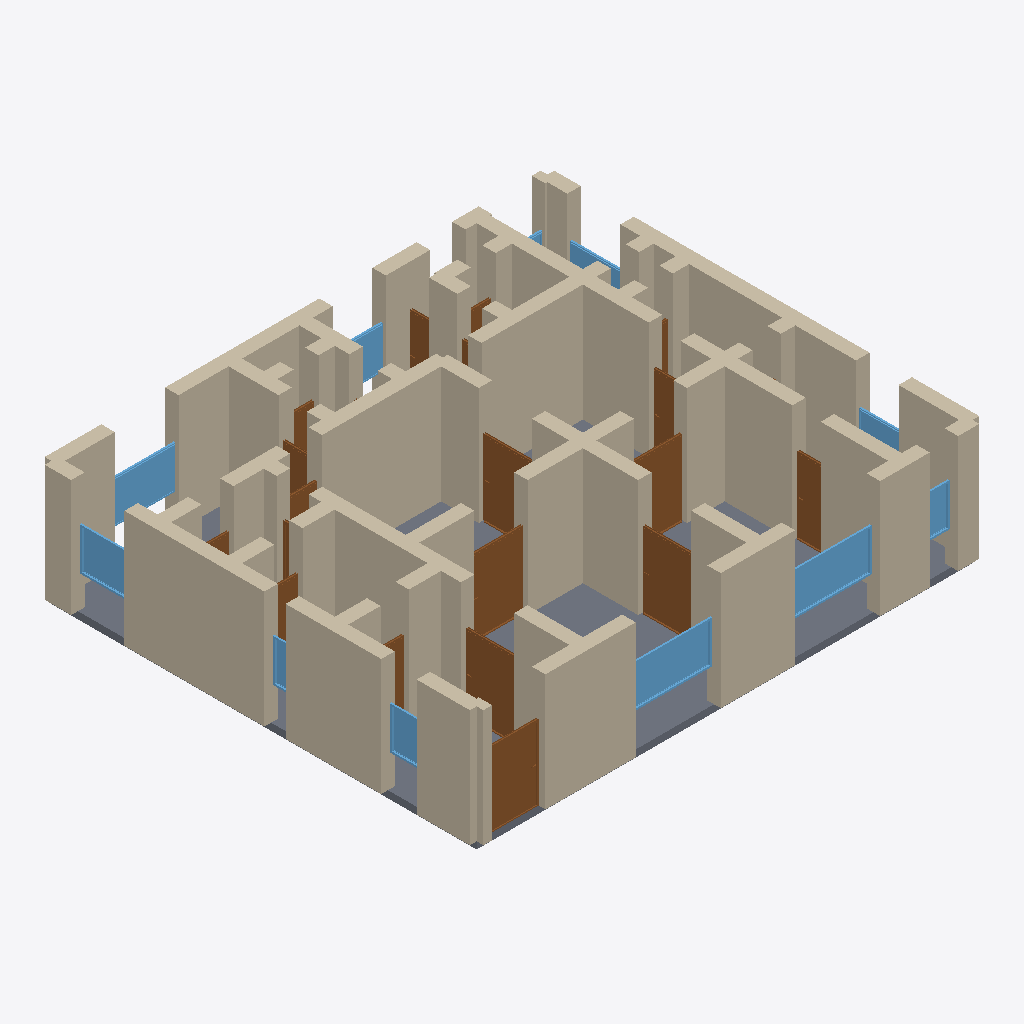
Isometric view of an IFC building model (IFC-SPF (STEP), schema IFC4, length unit metre), seen from the south-west, elements coloured by IFC class: 69 walls (beige), 19 doors (brown), 11 windows (light blue), 1 slab (grey).
Extent 14.4 m × 12.4 m × 3.5 m (x, y, z). Storeys (1): Ground Floor at 0.00 m. Elements (108): 71 IfcWall, 23 IfcDoor, 13 IfcWindow, 1 IfcSlab.

HEADER;
FILE_DESCRIPTION(('ViewDefinition[DesignTransferView]'),'2;1');
FILE_NAME('/dev/null','2026-05-05T16:06:38+05:30',(''),(''),'IfcOpenShell 0.8.5','IfcOpenShell 0.8.5','Nobody');
FILE_SCHEMA(('IFC4'));
ENDSEC;
DATA;
#1=IFCPROJECT('1otpI$MJXCn8Gdip45QJsN',$,'A London Hampstead NW3 Edwardian double-fronted villa single',$,$,$,$,(#10),#5);
#12=IFCSITE('2LIXiHrifBofbZoHbSmhi1',$,'Site',$,$,$,$,$,$,$,$,$,$,$);
#13=IFCBUILDING('2E05$E8_b3rgswua6kW9LN',$,'Building',$,$,$,$,$,$,$,$,$);
#16=IFCBUILDINGSTOREY('1ftUiCezz8Ou2bScsX1im3',$,'Ground Floor',$,$,#22,$,$,$,$);
#332=IFCWALL('1IAcwPtk1BdfsFuUCLHLOb',$,'Exterior Wall',$,$,#353,#348,$,$);
#4699=IFCSLAB('0QcQZ2nIfFhPVDakhf_YNm',$,'Floor',$,$,#4716,#4711,$,.FLOOR.);
#354=IFCWALL('14DhzTcVvAFhWtWAb2qyjk',$,'Exterior Wall',$,$,#375,#370,$,$);
#156=IFCWALL('0BdBicRxH4$vHeJ9s_YDhJ',$,'Exterior Wall',$,$,#177,#172,$,$);
#46=IFCWALL('075TSWofT0NQN3PESHhE7u',$,'Exterior Wall',$,$,#67,#62,$,$);
#68=IFCWALL('2aBE2x5XvEv8qLCEKE41Hv',$,'Exterior Wall',$,$,#89,#84,$,$);
#618=IFCWALL('0LZc1wVVPEfwOFcgT6TkqQ',$,'Interior Wall',$,$,#639,#634,$,$);
#266=IFCWALL('0tmzfolgDFIgzK$uiIOCo8',$,'Exterior Wall',$,$,#287,#282,$,$);
#508=IFCWALL('2LO8smWeDCRfuNuDFI8Dqq',$,'Interior Wall',$,$,#529,#524,$,$);
#530=IFCWALL('3dErpdF3L588DoiPiiAEfd',$,'Interior Wall',$,$,#551,#546,$,$);
#90=IFCWALL('3YCCZnnODEAf0WZgojl0Ff',$,'Exterior Wall',$,$,#111,#106,$,$);
#816=IFCWALL('2dLYJQhIjDkQLYLtAYjXCD',$,'Interior Wall',$,$,#837,#832,$,$);
#376=IFCWALL('1qeV_pHZj9ceAVFH$$PlDC',$,'Exterior Wall',$,$,#397,#392,$,$);
#1036=IFCWALL('2OfQInPVP8SPVzv3tMFfht',$,'Interior Wall',$,$,#1057,#1052,$,$);
#640=IFCWALL('3a$A8_Bt96nwkdVO_fW84I',$,'Interior Wall',$,$,#661,#656,$,$);
#750=IFCWALL('2WXNbfZjD4S9AOoka8ixjd',$,'Interior Wall',$,$,#771,#766,$,$);
#860=IFCWALL('2ZYq946Ir5sQzcoe7nWO59',$,'Interior Wall',$,$,#881,#876,$,$);
#596=IFCWALL('2wMa0WKa50evvIv588EPMw',$,'Interior Wall',$,$,#617,#612,$,$);
#948=IFCWALL('114B7Ot41AahdPlTxLWgBG',$,'Interior Wall',$,$,#969,#964,$,$);
#310=IFCWALL('0we040zwb0ivRxoEKD4K6P',$,'Exterior Wall',$,$,#331,#326,$,$);
#244=IFCWALL('1k9jFcbrf0iviDUK4crV6b',$,'Exterior Wall',$,$,#265,#260,$,$);
#442=IFCWALL('3yxnbwZ8X3mgCcM7Pd2ziw',$,'Interior Wall',$,$,#463,#458,$,$);
#112=IFCWALL('1tF5l$i8D32vIIF$pJZcid',$,'Exterior Wall',$,$,#133,#128,$,$);
#992=IFCWALL('1GBr3yiWP4gf_igTJb3Sa_',$,'Interior Wall',$,$,#1013,#1008,$,$);
#838=IFCWALL('3jKM$Lakz6U8sbV__ALedV',$,'Interior Wall',$,$,#859,#854,$,$);
#1926=IFCDOOR('3E80TRY4P7xubZDcnjPT5r',$,'Door',$,$,#2010,#2005,$,2.1,1.5,$,$,$);
#1756=IFCDOOR('2DkpAXa7b52esfYqDiGknB',$,'Door',$,$,#1840,#1835,$,2.1,1.5,$,$,$);
#970=IFCWALL('2MT1$DEVT9Y9FJgOCWnLTK',$,'Interior Wall',$,$,#991,#986,$,$);
#1586=IFCDOOR('2iwDZxM2H72f9Z5yDs726Y',$,'Door',$,$,#1670,#1665,$,2.1,1.5,$,$,$);
#1102=IFCWALL('17B59rCGX1kfFKAjEpYtoo',$,'Interior Wall',$,$,#1123,#1118,$,$);
#134=IFCWALL('1jt18LhAr2RP2vtouHlnIN',$,'Exterior Wall',$,$,#155,#150,$,$);
#288=IFCWALL('27a5WWUYT9zPWoFTUI4W3g',$,'Exterior Wall',$,$,#309,#304,$,$);
#3596=IFCWINDOW('2G7Sj_BObELwm_cfYr4blr',$,'Window',$,$,#3650,#3645,$,1.2,2.4,$,$,$);
#3541=IFCWINDOW('1URtRZomL4RvikHB$2$$$P',$,'Window',$,$,#3595,#3590,$,1.2,2.4,$,$,$);
#398=IFCWALL('1UDLjNF_jEfvRQCC4K6ZDm',$,'Interior Wall',$,$,#419,#414,$,$);
#1671=IFCDOOR('3ylZAH3mP2BOa6coPiMc0u',$,'Door',$,$,#1755,#1750,$,2.1,1.5,$,$,$);
#486=IFCWALL('3RVwNvAT10uxO8kuVrZ6gL',$,'Interior Wall',$,$,#507,#502,$,$);
#420=IFCWALL('1hJ9C8C2DFIvIobK63XE2H',$,'Interior Wall',$,$,#441,#436,$,$);
#1146=IFCWALL('3$quBw2SL2VuCdRj6EVdkg',$,'Interior Wall',$,$,#1167,#1162,$,$);
#1234=IFCWALL('1lupf57Jj9$eEKdQNfpvOZ',$,'Interior Wall',$,$,#1255,#1250,$,$);
#2096=IFCDOOR('2I_Iy6elHE2gzimdXi8tj1',$,'Door',$,$,#2180,#2175,$,2.1,1.5,$,$,$);
#1454=IFCWALL('12gBzTqY953AhAt6oz9WTg',$,'Interior Wall',$,$,#1475,#1470,$,$);
#2011=IFCDOOR('0Pb8ziEwTBnP$Wxh2qQHvu',$,'Door',$,$,#2095,#2090,$,2.1,1.5,$,$,$);
#3816=IFCWINDOW('3RXjUF_mn3GxBSa5ACRxWh',$,'Window',$,$,#3870,#3865,$,1.2,1.8,$,$,$);
#1388=IFCWALL('2ITTKe97X88g5UhIFeTpul',$,'Interior Wall',$,$,#1409,#1404,$,$);
#552=IFCWALL('25uZ__XxzAIPET6JB2eaTu',$,'Interior Wall',$,$,#573,#568,$,$);
#1058=IFCWALL('3dXNMgaYf929dqOmo82pgb',$,'Interior Wall',$,$,#1079,#1074,$,$);
#178=IFCWALL('0vmFTxgWP3BgLgmZeMrJYr',$,'Exterior Wall',$,$,#199,#194,$,$);
#1212=IFCWALL('0bYby3pN59zQXmDbez4zv1',$,'Interior Wall',$,$,#1233,#1228,$,$);
#3871=IFCWINDOW('2C4Bw3cwDDnBWWg1DLTRsP',$,'Window',$,$,#3925,#3920,$,1.2,1.5,$,$,$);
#882=IFCWALL('0OwZ6WLr5FOgT$GbY4HFBc',$,'Interior Wall',$,$,#903,#898,$,$);
#772=IFCWALL('3iuMGbDAvBAeAGKejv9OCl',$,'Interior Wall',$,$,#793,#788,$,$);
#1841=IFCDOOR('2xHxsN9_bB4eZEJiOw4szg',$,'Door',$,$,#1925,#1920,$,2.1,0.8,$,$,$);
#23=IFCWALL('3LDCsbCJT47QzXgLdLyAYf',$,'Exterior Wall',$,$,#45,#39,$,$);
#1300=IFCWALL('3E10cEnsTE3PBSCUGWrNU9',$,'Interior Wall',$,$,#1321,#1316,$,$);
#1476=IFCWALL('2uKF4_f$D0u9bcKaX3nLuK',$,'Interior Wall',$,$,#1497,#1492,$,$);
#1278=IFCWALL('1d3vqa8kj7POO91icEjoXo',$,'Interior Wall',$,$,#1299,#1294,$,$);
#684=IFCWALL('2Rjw2z$8z5ae0_998DLJKW',$,'Interior Wall',$,$,#705,#700,$,$);
#222=IFCWALL('3q_VSiQ$b2KQCFS1CSLxT8',$,'Exterior Wall',$,$,#243,#238,$,$);
#728=IFCWALL('00M2TP8cD6YAwYHcUuXLob',$,'Interior Wall',$,$,#749,#744,$,$);
#662=IFCWALL('1O_h53UFL8_wqSf$KPs8GU',$,'Interior Wall',$,$,#683,#678,$,$);
#2181=IFCDOOR('2piqxFGHnB_AvKzwgC8UfD',$,'Door',$,$,#2265,#2260,$,2.1,0.9,$,$,$);
#4201=IFCWINDOW('2iCZ0ix0XAexCqmrNa1LvN',$,'Window',$,$,#4255,#4250,$,1.2,1.0,$,$,$);
#1564=IFCWALL('11jqNoAk56_8aNoOsSwU9W',$,'Interior Wall',$,$,#1585,#1580,$,$);
#464=IFCWALL('0fYzZ44Kz4fQNas3sjyhT0',$,'Interior Wall',$,$,#485,#480,$,$);
#1344=IFCWALL('1sg_eOo9DDUe4GlbuhOR2z',$,'Interior Wall',$,$,#1365,#1360,$,$);
#1124=IFCWALL('0CdWi0bibFcuGgz2Px_hNZ',$,'Interior Wall',$,$,#1145,#1140,$,$);
#3926=IFCWINDOW('3wRbggKV59Y9pL4O2gXBOp',$,'Window',$,$,#3980,#3975,$,1.2,1.5,$,$,$);
#926=IFCWALL('3loFR4ohf19BfxdrCXhCVs',$,'Interior Wall',$,$,#947,#942,$,$);
#1168=IFCWALL('1H_f221WT9N8TuB21LUYbI',$,'Interior Wall',$,$,#1189,#1184,$,$);
#3651=IFCWINDOW('23NggMgkXCk8VR0DWm4CNW',$,'Window',$,$,#3705,#3700,$,1.2,0.8,$,$,$);
#1520=IFCWALL('0r5rhK$XH6UP_g3ddkO4Aw',$,'Interior Wall',$,$,#1541,#1536,$,$);
#574=IFCWALL('2A7ld5qsD7SgfSqmULzoJ1',$,'Interior Wall',$,$,#595,#590,$,$);
#3286=IFCDOOR('1D5eOXhQP6mOFL6_oVejlY',$,'Door',$,$,#3370,#3365,$,2.1,0.7,$,$,$);
#200=IFCWALL('1bpbanwPH4x8hbbZkeIFms',$,'Exterior Wall',$,$,#221,#216,$,$);
#3706=IFCWINDOW('2f59M9Yaz0LwK1YR$yAhM0',$,'Window',$,$,#3760,#3755,$,1.2,1.2,$,$,$);
#4091=IFCWINDOW('1KwA5TzzTCmv2jABvJg1v3',$,'Window',$,$,#4145,#4140,$,1.2,1.5,$,$,$);
#2776=IFCDOOR('1Y7zddHKn7kfeUMGft8YkD',$,'Door',$,$,#2860,#2855,$,2.1,0.8,$,$,$);
#2436=IFCDOOR('19ARR6S$H8fR5a6znayW1j',$,'Door',$,$,#2520,#2515,$,2.1,0.8,$,$,$);
#2351=IFCDOOR('0OtO$zrED7IB9Ja2VBEsPF',$,'Door',$,$,#2435,#2430,$,2.1,0.8,$,$,$);
#4146=IFCWINDOW('0yPsvLQGLFEwyXyqPeqM3z',$,'Window',$,$,#4200,#4195,$,1.2,0.6,$,$,$);
#2861=IFCDOOR('14W7lgxTTEBh6b$XBHj74d',$,'Door',$,$,#2945,#2940,$,2.1,0.7,$,$,$);
#2691=IFCDOOR('1vQ_be4fT4cvS4HKJ$agUQ',$,'Door',$,$,#2775,#2770,$,2.1,0.9,$,$,$);
#1322=IFCWALL('2UOBiMJwv57hMygnVGHly6',$,'Interior Wall',$,$,#1343,#1338,$,$);
#1190=IFCWALL('0fB9qA09r3W9hyVtNIsQq1',$,'Interior Wall',$,$,#1211,#1206,$,$);
#1366=IFCWALL('3ghEOBAOn7eBux$$T4$W$_',$,'Interior Wall',$,$,#1387,#1382,$,$);
#1080=IFCWALL('1$Zuvn6$92$B5X$Jr8L_v9',$,'Interior Wall',$,$,#1101,#1096,$,$);
#1498=IFCWALL('3P9p8ZkEfEeehmpAi14s80',$,'Interior Wall',$,$,#1519,#1514,$,$);
#1410=IFCWALL('1suPwanOT9_Aw6CeC6rl9P',$,'Interior Wall',$,$,#1431,#1426,$,$);
#794=IFCWALL('1WRGwgkrr4s8EvnTCNYBsi',$,'Interior Wall',$,$,#815,#810,$,$);
#904=IFCWALL('1JiZz1jOPBJhcWQ2C5_DpK',$,'Interior Wall',$,$,#925,#920,$,$);
#706=IFCWALL('3U43ayo4TDUhwKDMmHQysR',$,'Interior Wall',$,$,#727,#722,$,$);
#1542=IFCWALL('2hkjQuqO54SRC6Gg3_$d$M',$,'Interior Wall',$,$,#1563,#1558,$,$);
#1256=IFCWALL('1Oj32aanr0U9xa5aIpSzt6',$,'Interior Wall',$,$,#1277,#1272,$,$);
#3201=IFCDOOR('3EKjZABZ15TgOIFzx7jZh0',$,'Door',$,$,#3285,#3280,$,2.1,0.7,$,$,$);
#2521=IFCDOOR('2VhgH3kOL1v8DCwnVHy3yj',$,'Door',$,$,#2605,#2600,$,2.1,0.9,$,$,$);
#3371=IFCDOOR('2DWSsNRLP5qe7KifiRaL25',$,'Door',$,$,#3455,#3450,$,2.1,0.7,$,$,$);
#2606=IFCDOOR('2ECNeIkmX7k9XHGcv$BsFj',$,'Door',$,$,#2690,#2685,$,2.1,0.9,$,$,$);
#3116=IFCDOOR('0kJcHiv196399i5uyhHPPA',$,'Door',$,$,#3200,#3195,$,2.1,0.7,$,$,$);
#4036=IFCWINDOW('1e7Pjy4gXFVAsQ$dxY7cNg',$,'Window',$,$,#4090,#4085,$,1.2,1.5,$,$,$);
ENDSEC;
